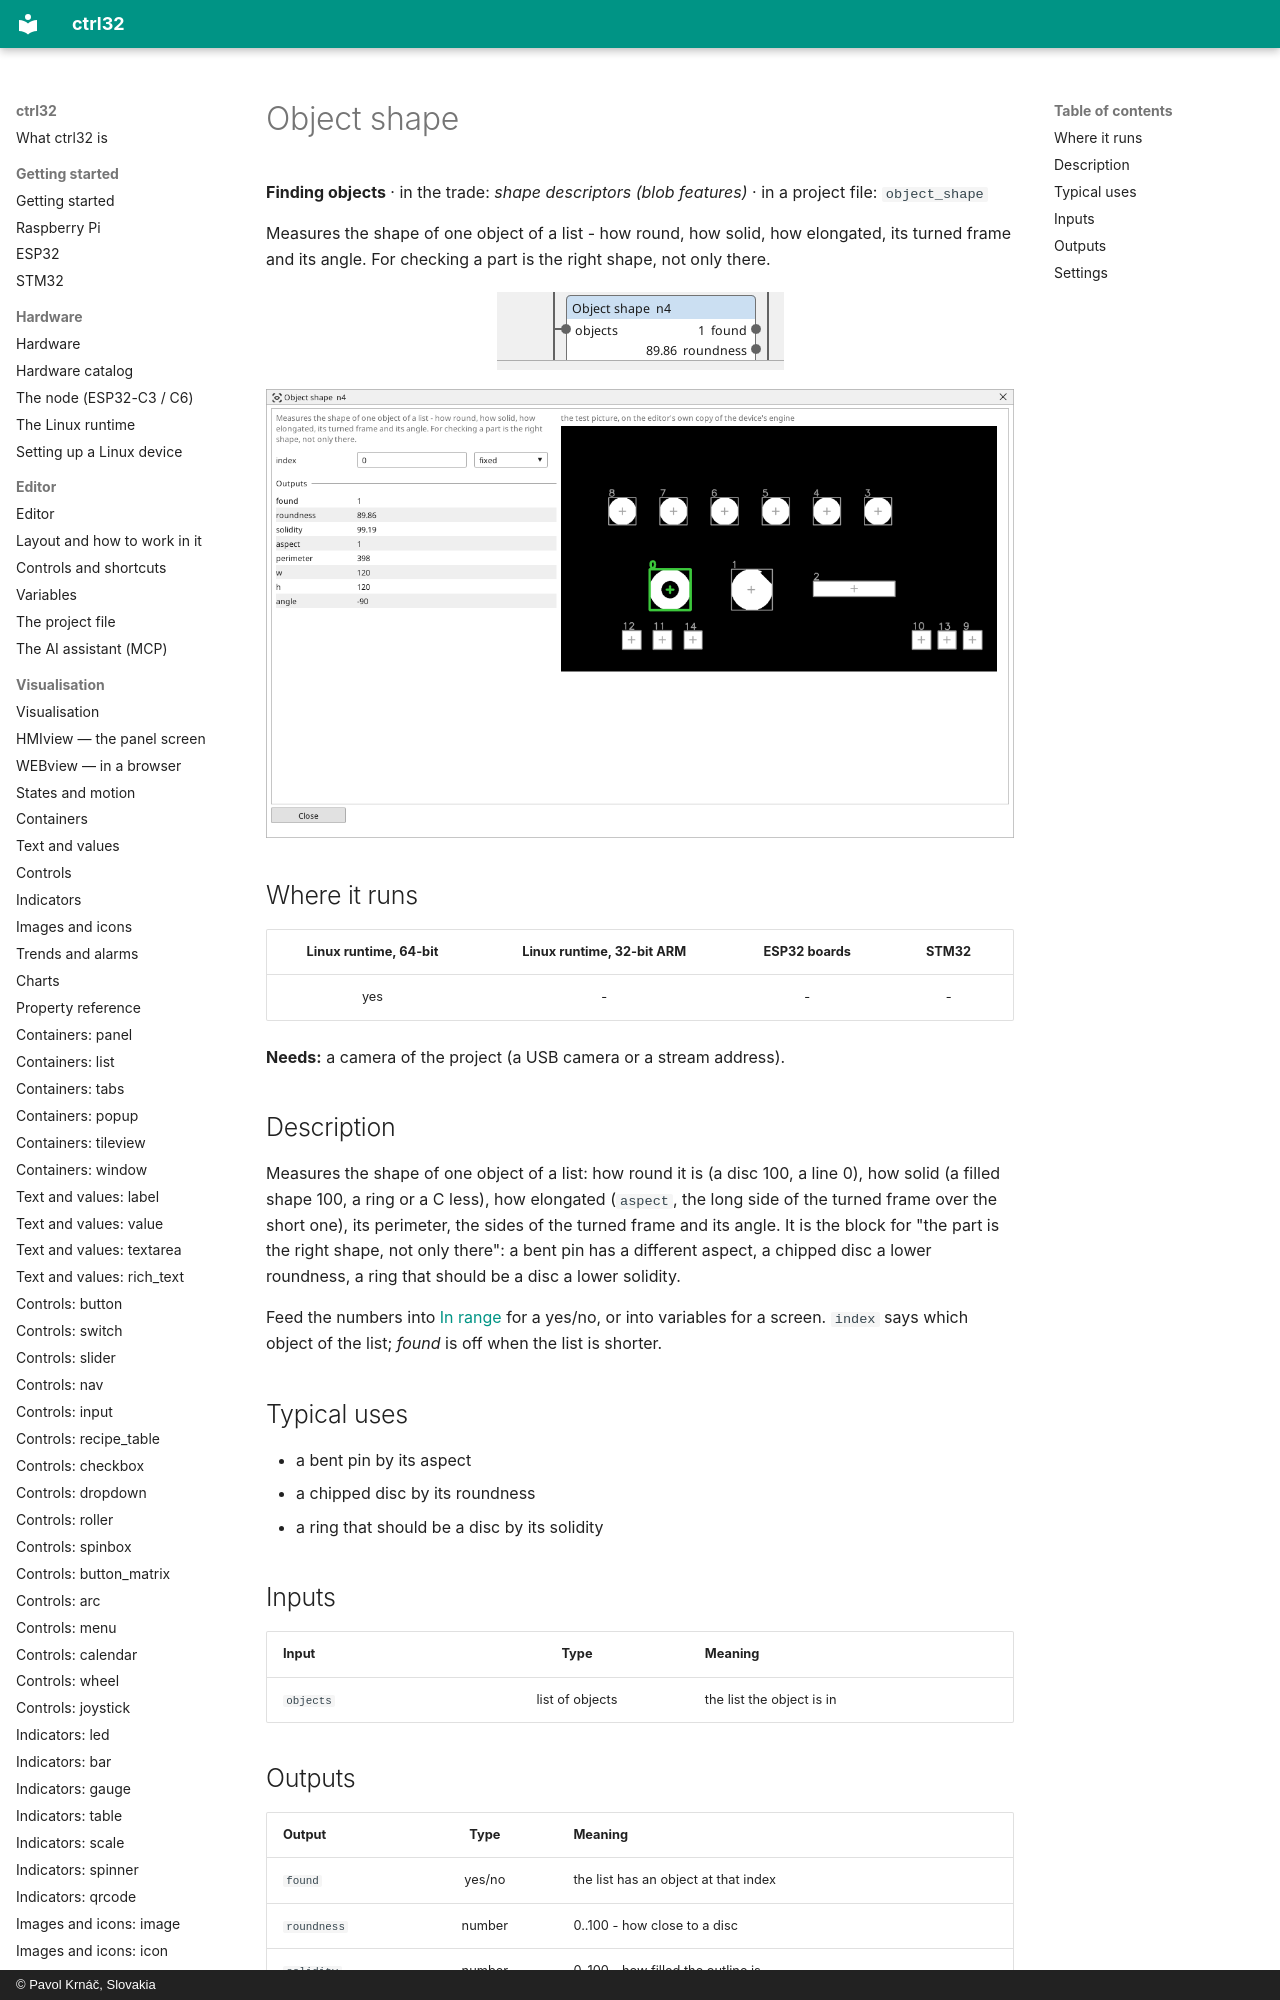

repository: ctrl32/docs · page: vision-object_shape/index.html · generator: mkdocs · copyright: © Pavol Krnáč, Slovakia

---
image: img/vbc-object_shape.webp
image_alt: "The Object shape block on the Vision canvas"
---

<!-- AUTOMATICALLY GENERATED from schema/visu-vision.yaml (tools/gen_vision.py) -->

# Object shape

**Finding objects** · in the trade: *shape descriptors (blob features)* · in a project file: `object_shape`

Measures the shape of one object of a list - how round, how solid, how elongated, its turned frame and its angle. For checking a part is the right shape, not only there.
